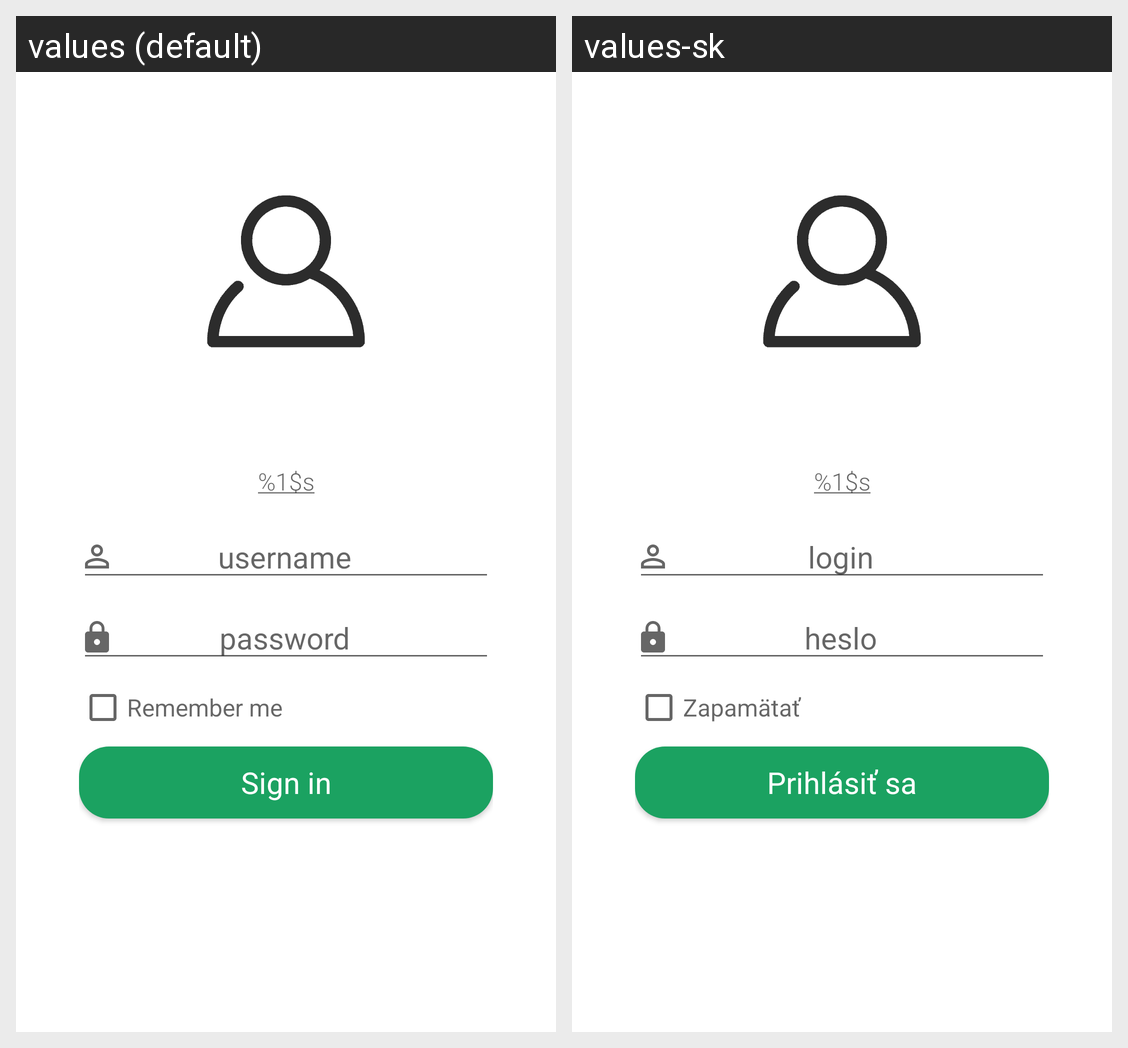

Translations of the strings shown on this Android screen, per locale in the grid:
Android screen res/layout/activity_login.xml rendered under 2 locales, left to right: values (default), values-sk. Device: Nexus 5 (rendered at 1080×1920; each locale shown at half size, 540×960, under a caption strip naming it); theme AppTheme.
Strings drawn on this screen, with the default value and each locale's value (text and hints the layout hard-codes, and strings that could not be matched under every locale, appear in the picture but are not listed):

login_server_name
  values: %1$s
  values-sk: %1$s

username
  values: username
  values-sk: login

password
  values: password
  values-sk: heslo

remember_me
  values: Remember me
  values-sk: Zapamätať

button_signin
  values: Sign in
  values-sk: Prihlásiť sa
